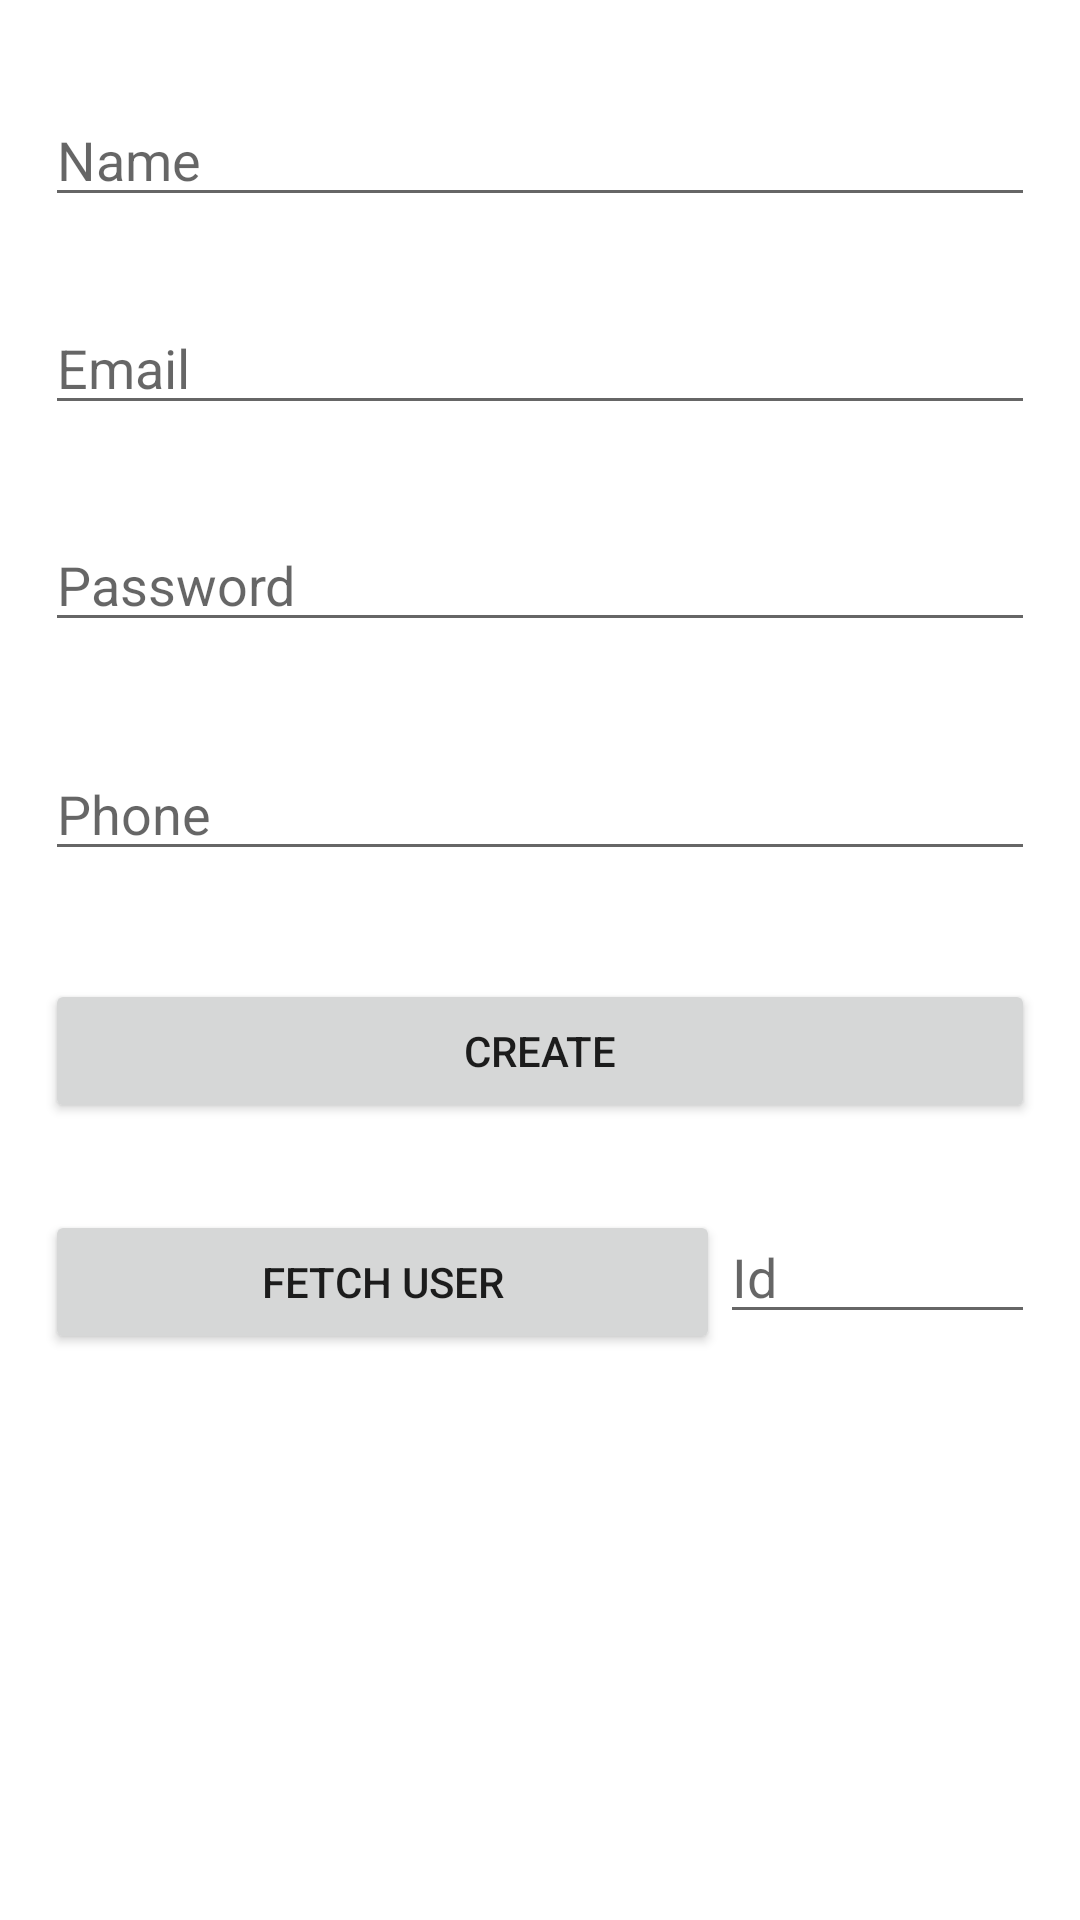

The Android layout XML behind this screen, and the referenced resources:
<!-- AndroidManifest.xml: application theme Theme.PruebaBorrarLuego -->
<!-- res/layout/activity_main.xml -->
<?xml version="1.0" encoding="utf-8"?>
<androidx.constraintlayout.widget.ConstraintLayout xmlns:android="http://schemas.android.com/apk/res/android"
    xmlns:app="http://schemas.android.com/apk/res-auto"
    xmlns:tools="http://schemas.android.com/tools"
    android:layout_width="match_parent"
    android:layout_height="match_parent"
    tools:context=".MainActivity">

    <EditText
        android:id="@+id/etName"
        android:layout_width="0dp"
        android:layout_height="wrap_content"
        android:layout_marginStart="15dp"
        android:layout_marginTop="31dp"
        android:layout_marginEnd="15dp"
        android:layout_marginBottom="28dp"
        android:ems="10"
        android:hint="Name"
        android:inputType="textPersonName"
        app:layout_constraintBottom_toTopOf="@+id/etEmail"
        app:layout_constraintEnd_toEndOf="parent"
        app:layout_constraintStart_toStartOf="parent"
        app:layout_constraintTop_toTopOf="parent" />

    <EditText
        android:id="@+id/etEmail"
        android:layout_width="0dp"
        android:layout_height="wrap_content"
        android:layout_marginStart="15dp"
        android:layout_marginEnd="15dp"
        android:layout_marginBottom="31dp"
        android:ems="10"
        android:hint="Email"
        android:inputType="textPersonName"
        app:layout_constraintBottom_toTopOf="@+id/etPassword"
        app:layout_constraintEnd_toEndOf="parent"
        app:layout_constraintStart_toStartOf="parent"
        app:layout_constraintTop_toBottomOf="@+id/etName" />

    <EditText
        android:id="@+id/etPassword"
        android:layout_width="0dp"
        android:layout_height="wrap_content"
        android:layout_marginStart="15dp"
        android:layout_marginEnd="15dp"
        android:layout_marginBottom="35dp"
        android:ems="10"
        android:hint="Password"
        android:inputType="textPassword"
        app:layout_constraintBottom_toTopOf="@+id/etPhone"
        app:layout_constraintEnd_toEndOf="parent"
        app:layout_constraintStart_toStartOf="parent"
        app:layout_constraintTop_toBottomOf="@+id/etEmail" />

    <EditText
        android:id="@+id/etPhone"
        android:layout_width="0dp"
        android:layout_height="wrap_content"
        android:layout_marginStart="15dp"
        android:layout_marginEnd="15dp"
        android:layout_marginBottom="36dp"
        android:ems="10"
        android:hint="Phone"
        android:inputType="textPersonName"
        app:layout_constraintBottom_toTopOf="@+id/btnCreate"
        app:layout_constraintEnd_toEndOf="parent"
        app:layout_constraintStart_toStartOf="parent"
        app:layout_constraintTop_toBottomOf="@+id/etPassword" />

    <Button
        android:id="@+id/btnCreate"
        android:layout_width="0dp"
        android:layout_height="wrap_content"
        android:layout_marginStart="15dp"
        android:layout_marginEnd="15dp"
        android:layout_marginBottom="29dp"
        android:text="CREATE"
        app:layout_constraintBottom_toTopOf="@+id/linearLayout"
        app:layout_constraintEnd_toEndOf="parent"
        app:layout_constraintStart_toStartOf="parent"
        app:layout_constraintTop_toBottomOf="@+id/etPhone" />

    <LinearLayout
        android:id="@+id/linearLayout"
        android:layout_width="0dp"
        android:layout_height="0dp"
        android:layout_marginStart="15dp"
        android:layout_marginEnd="15dp"
        android:orientation="horizontal"
        app:layout_constraintBottom_toBottomOf="parent"
        app:layout_constraintEnd_toEndOf="parent"
        app:layout_constraintStart_toStartOf="parent"
        app:layout_constraintTop_toBottomOf="@+id/btnCreate">

        <Button
            android:id="@+id/btnFetch"
            android:layout_width="match_parent"
            android:layout_height="wrap_content"
            android:layout_weight="1"
            android:text="FETCH USER" />

        <EditText
            android:id="@+id/etId"
            android:layout_width="wrap_content"
            android:layout_height="wrap_content"
            android:layout_weight="1"
            android:ems="10"
            android:hint="Id"
            android:inputType="textPersonName" />
    </LinearLayout>
</androidx.constraintlayout.widget.ConstraintLayout>
<!-- resources referenced by this layout -->
<resources>
  <style name="Theme.PruebaBorrarLuego" parent="Theme.MaterialComponents.DayNight.DarkActionBar">
          
          <item name="colorPrimary">@color/purple_500</item>
          <item name="colorPrimaryVariant">@color/purple_700</item>
          <item name="colorOnPrimary">@color/white</item>
          
          <item name="colorSecondary">@color/teal_200</item>
          <item name="colorSecondaryVariant">@color/teal_700</item>
          <item name="colorOnSecondary">@color/black</item>
          
          <item name="android:statusBarColor" tools:targetApi="l">?attr/colorPrimaryVariant</item>
          
      </style>
  <!-- not gathered from this repository: default colours our renderer supplied (Android Studio template values) -->
  <color name="purple_500">#FF6200EE</color>
  <color name="purple_700">#FF3700B3</color>
  <color name="teal_200">#FF03DAC5</color>
  <color name="teal_700">#FF018786</color>
  <color name="black">#FF000000</color>
  <color name="white">#FFFFFFFF</color>
</resources>
